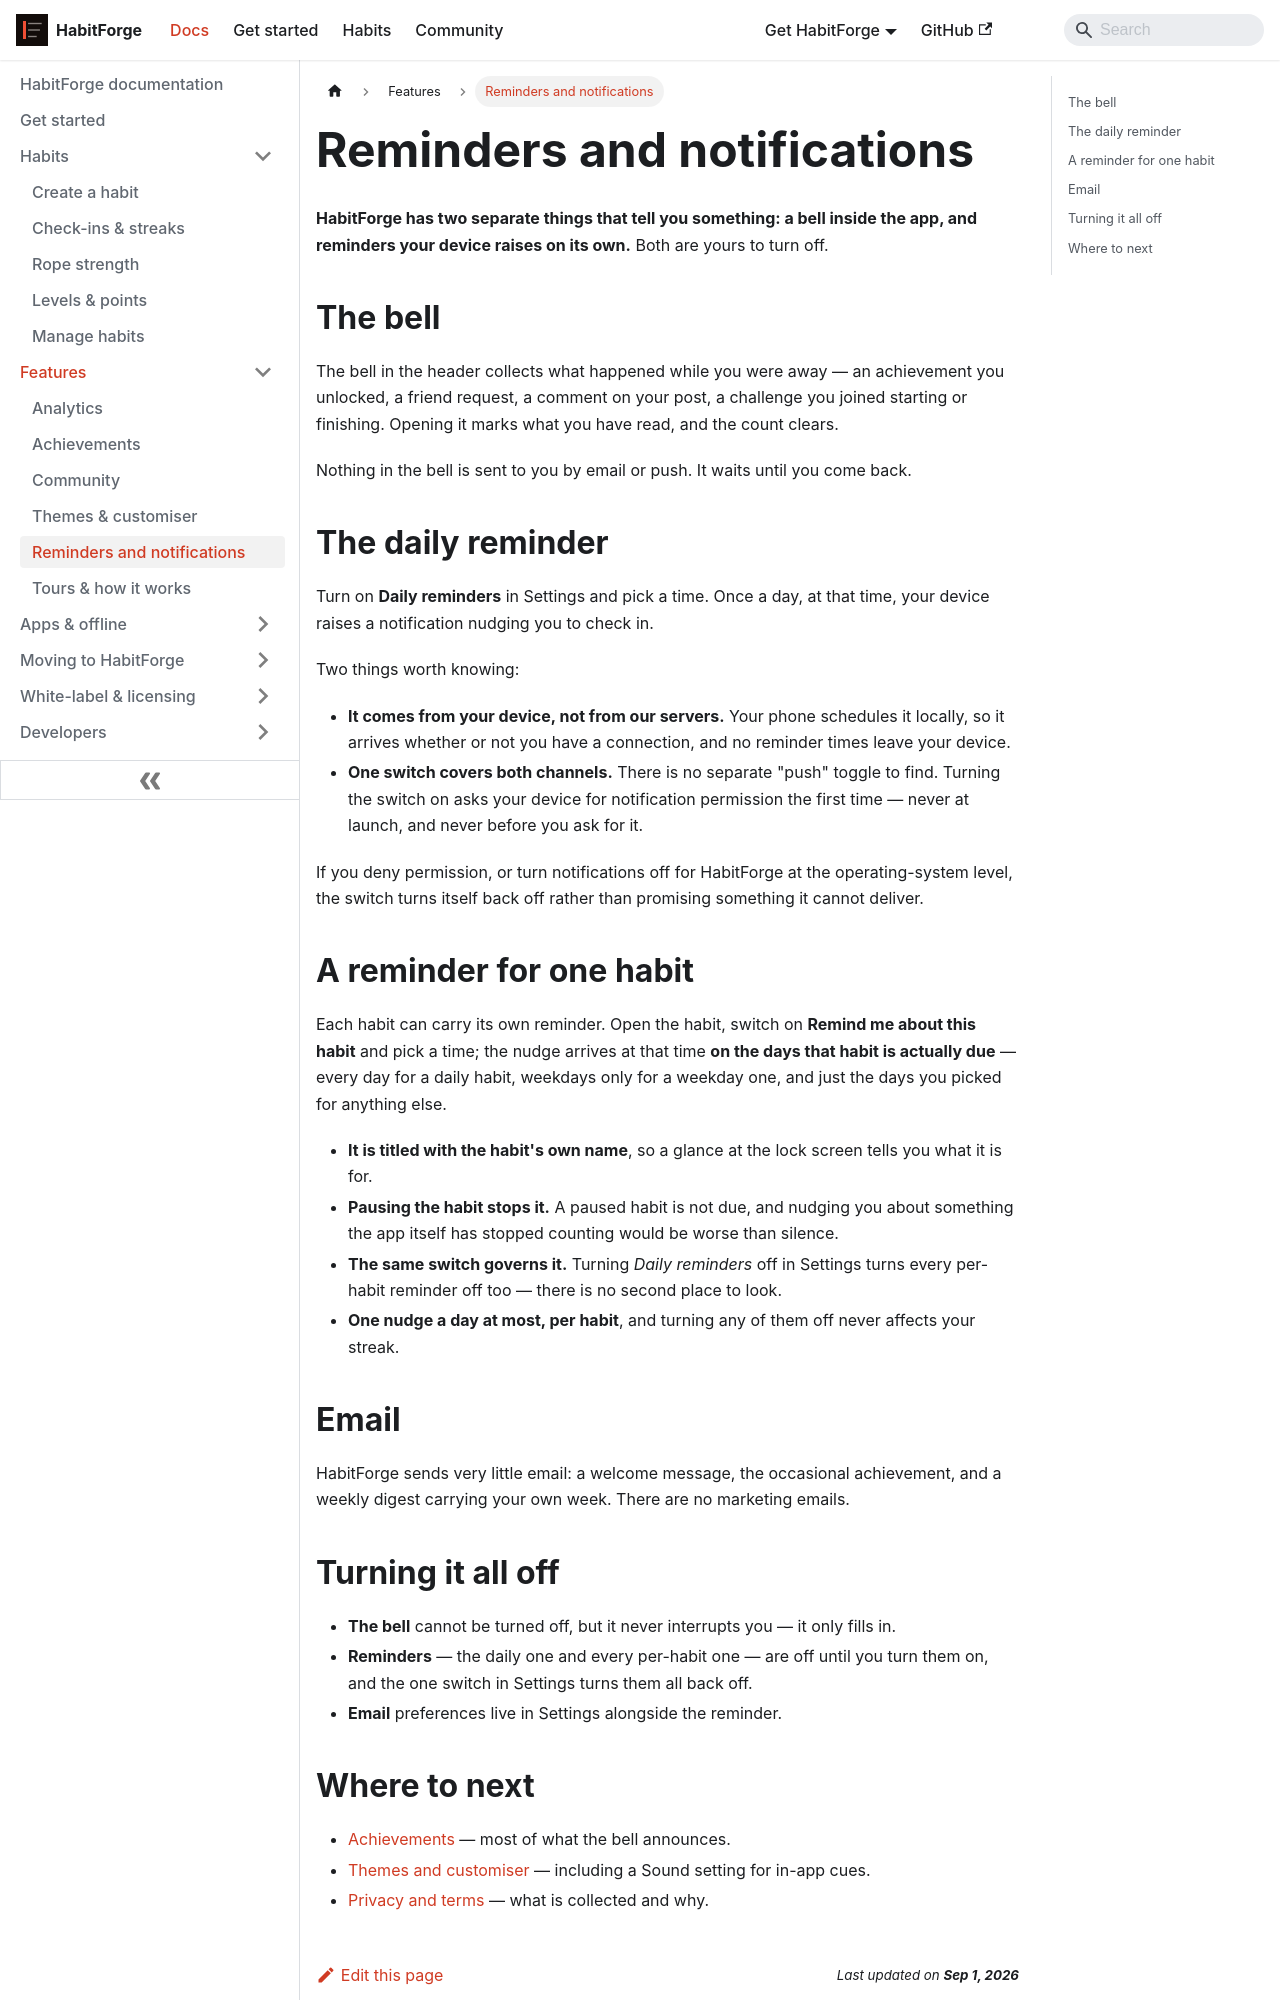

repository: aoneahsan/habitforge-docs · page: docs/features/reminders-and-notifications/index.html · generator: docusaurus

---
id: reminders-and-notifications
title: Reminders and notifications
description: 'An in-app bell tells you what happened while you were away, and your own device raises the reminders: one a day, and one per habit on the days it is due.'
sidebar_label: Reminders and notifications
sidebar_position: 5
last_update:
  date: 2026-09-01
  author: Ahsan Mahmood
topics:
  - notifications
  - reminders
keywords:
  - habit reminder
  - daily habit notification
  - habit tracker notifications
  - notification bell
---

# Reminders and notifications

**HabitForge has two separate things that tell you something: a bell inside the app, and reminders your device raises on its own.** Both are yours to turn off.

## The bell

The bell in the header collects what happened while you were away — an achievement you unlocked, a friend
request, a comment on your post, a challenge you joined starting or finishing. Opening it marks what you have
read, and the count clears.

Nothing in the bell is sent to you by email or push. It waits until you come back.

## The daily reminder

Turn on **Daily reminders** in Settings and pick a time. Once a day, at that time, your device raises a
notification nudging you to check in.

Two things worth knowing:

- **It comes from your device, not from our servers.** Your phone schedules it locally, so it arrives whether
  or not you have a connection, and no reminder times leave your device.
- **One switch covers both channels.** There is no separate "push" toggle to find. Turning the switch on asks
  your device for notification permission the first time — never at launch, and never before you ask for it.

If you deny permission, or turn notifications off for HabitForge at the operating-system level, the switch
turns itself back off rather than promising something it cannot deliver.

## A reminder for one habit

Each habit can carry its own reminder. Open the habit, switch on **Remind me about this habit** and pick a
time; the nudge arrives at that time **on the days that habit is actually due** — every day for a daily habit,
weekdays only for a weekday one, and just the days you picked for anything else.

- **It is titled with the habit's own name**, so a glance at the lock screen tells you what it is for.
- **Pausing the habit stops it.** A paused habit is not due, and nudging you about something the app itself
  has stopped counting would be worse than silence.
- **The same switch governs it.** Turning *Daily reminders* off in Settings turns every per-habit reminder off
  too — there is no second place to look.
- **One nudge a day at most, per habit**, and turning any of them off never affects your streak.
